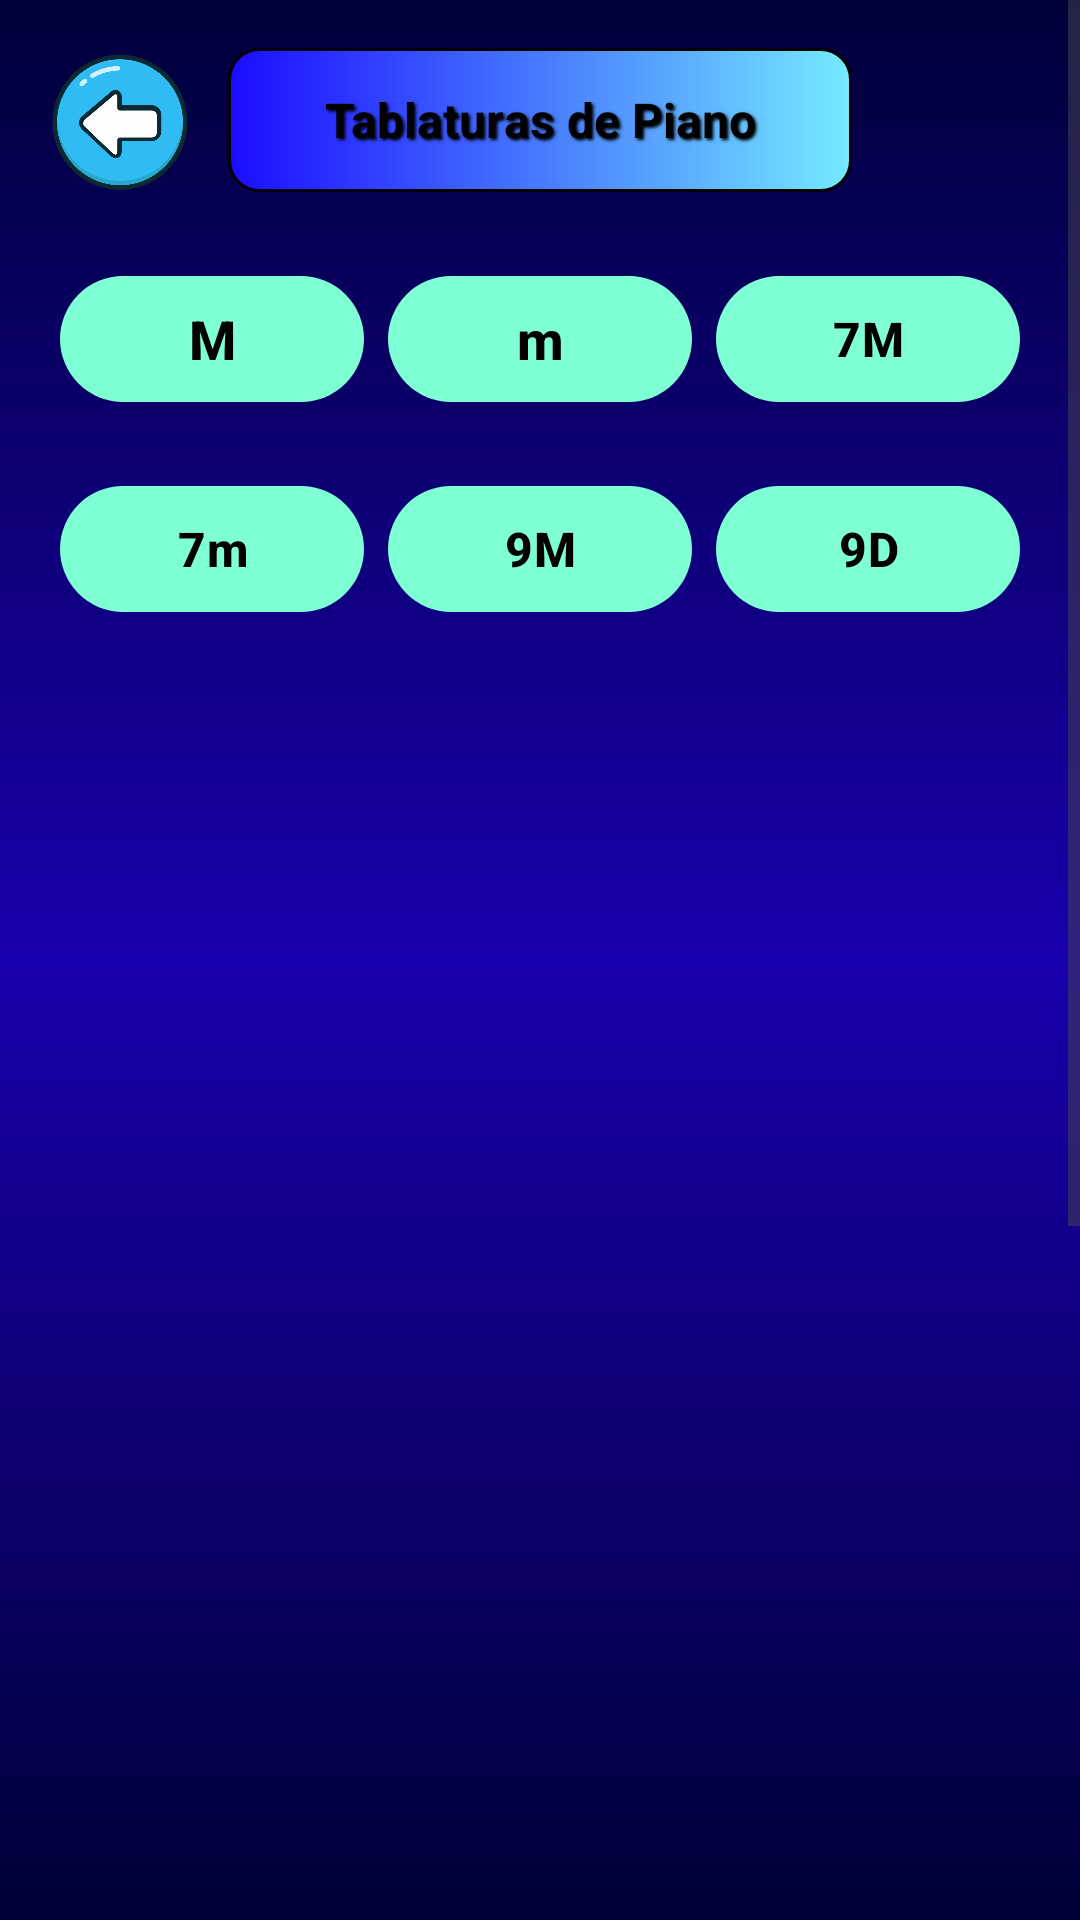

Reconstruct the res/layout file that produces this screen, plus the resources it refers to.
<!-- AndroidManifest.xml: application theme Theme.MusicToolboxApp -->
<!-- res/layout/activity_tablaturas.xml -->
<?xml version="1.0" encoding="utf-8"?>
<ScrollView xmlns:android="http://schemas.android.com/apk/res/android"
    xmlns:app="http://schemas.android.com/apk/res-auto"
    android:layout_width="match_parent"
    android:layout_height="match_parent"
    android:background="@drawable/background_main_gradient"
    android:fillViewport="true">

    <LinearLayout
        android:layout_width="match_parent"
        android:layout_height="wrap_content"
        android:orientation="vertical"
        android:padding="16dp">

        
        <LinearLayout
            android:layout_width="match_parent"
            android:layout_height="wrap_content"
            android:orientation="horizontal"
            android:gravity="center_vertical"
            android:layout_marginBottom="20dp">

            <ImageButton
                android:id="@+id/btn_back"
                android:layout_width="48dp"
                android:layout_height="48dp"
                android:src="@drawable/arrow_regresar"
                android:background="@android:color/transparent"
                android:scaleType="fitCenter" />

            <View
                android:layout_width="0dp"
                android:layout_height="1dp"
                android:layout_weight="1" />

            <TextView
                android:id="@+id/txt_tablaturas_header"
                android:layout_width="208dp"
                android:layout_height="48dp"
                android:background="@drawable/gradiente_tablaturas"
                android:gravity="center"
                android:shadowColor="#000000"
                android:shadowDx="2"
                android:shadowDy="2"
                android:shadowRadius="2"
                android:text="Tablaturas de Piano"
                android:textColor="#000000"
                android:textSize="16sp"
                android:textStyle="bold" />

            <View
                android:layout_width="0dp"
                android:layout_height="1dp"
                android:layout_weight="1" />

            <View
                android:layout_width="48dp"
                android:layout_height="48dp" />

        </LinearLayout>

        
        <LinearLayout
            android:layout_width="match_parent"
            android:layout_height="wrap_content"
            android:orientation="horizontal"
            android:gravity="center"
            android:layout_marginBottom="12dp">

            <com.google.android.material.button.MaterialButton
                android:id="@+id/btn_mayores"
                android:layout_width="0dp"
                android:layout_height="50dp"
                android:layout_weight="1"
                android:text="M"
                android:textSize="18sp"
                android:textStyle="bold"
                android:textColor="#000000"
                app:backgroundTint="#7FFFD4"
                android:layout_margin="4dp" />

            <com.google.android.material.button.MaterialButton
                android:id="@+id/btn_menores"
                android:layout_width="0dp"
                android:layout_height="50dp"
                android:layout_weight="1"
                android:text="m"
                android:textSize="18sp"
                android:textStyle="bold"
                android:textColor="#000000"
                app:backgroundTint="#7FFFD4"
                android:layout_margin="4dp" />

            <com.google.android.material.button.MaterialButton
                android:id="@+id/btn_septima_mayor"
                android:layout_width="0dp"
                android:layout_height="50dp"
                android:layout_weight="1"
                android:text="7M"
                android:textSize="16sp"
                android:textStyle="bold"
                android:textColor="#000000"
                app:backgroundTint="#7FFFD4"
                android:layout_margin="4dp" />

        </LinearLayout>

        
        <LinearLayout
            android:layout_width="match_parent"
            android:layout_height="wrap_content"
            android:orientation="horizontal"
            android:gravity="center"
            android:layout_marginBottom="24dp">

            <com.google.android.material.button.MaterialButton
                android:id="@+id/btn_septima_menor"
                android:layout_width="0dp"
                android:layout_height="50dp"
                android:layout_weight="1"
                android:text="7m"
                android:textSize="16sp"
                android:textStyle="bold"
                android:textColor="#000000"
                app:backgroundTint="#7FFFD4"
                android:layout_margin="4dp" />

            <com.google.android.material.button.MaterialButton
                android:id="@+id/btn_novena_mayor"
                android:layout_width="0dp"
                android:layout_height="50dp"
                android:layout_weight="1"
                android:text="9M"
                android:textSize="16sp"
                android:textStyle="bold"
                android:textColor="#000000"
                app:backgroundTint="#7FFFD4"
                android:layout_margin="4dp" />

            <com.google.android.material.button.MaterialButton
                android:id="@+id/btn_novena_dominante"
                android:layout_width="0dp"
                android:layout_height="50dp"
                android:layout_weight="1"
                android:text="9D"
                android:textSize="16sp"
                android:textStyle="bold"
                android:textColor="#000000"
                app:backgroundTint="#7FFFD4"
                android:layout_margin="4dp" />

        </LinearLayout>

        
        <FrameLayout
            android:layout_width="match_parent"
            android:layout_height="600dp"
            android:background="@drawable/fondo_blanco"
            android:layout_marginBottom="24dp"
            android:gravity="center">

            <ImageView
                android:id="@+id/imagen_tablatura"
                android:layout_width="match_parent"
                android:layout_height="match_parent"
                android:scaleType="fitCenter"
                android:padding="8dp"
                android:visibility="visible" />

            <TextView
                android:id="@+id/txt_error"
                android:layout_width="wrap_content"
                android:layout_height="wrap_content"
                android:layout_gravity="center"
                android:text="Tablatura no disponible"
                android:textColor="#666666"
                android:textSize="18sp"
                android:gravity="center"
                android:visibility="gone" />

        </FrameLayout>


        
        <LinearLayout
            android:layout_width="match_parent"
            android:layout_height="wrap_content"
            android:orientation="horizontal"
            android:gravity="center"
            android:layout_marginTop="10dp"
            android:layout_marginBottom="20dp">

            <ImageButton
                android:id="@+id/btn_circulo_quintas"
                android:layout_width="96dp"
                android:layout_height="96dp"
                android:src="@drawable/cropped_image"
                android:background="@android:color/transparent"
                android:scaleType="fitCenter" />

        </LinearLayout>

    </LinearLayout>
</ScrollView>
<!-- resources referenced by this layout -->
<resources>
  <!-- drawable arrow_regresar: webp bitmap (drawable, 15954 bytes) -->
  <!-- drawable background_main_gradient (drawable) -->
  <?xml version="1.0" encoding="utf-8"?>
  <shape xmlns:android="http://schemas.android.com/apk/res/android">
      <gradient
          android:type="linear"
          android:angle="90"
          android:startColor="#000036"
          android:centerColor="#1900ad"
          android:endColor="#00003a"
          android:centerY="0.5" />
  </shape>
  <!-- drawable cropped_image: png bitmap (drawable, 665684 bytes) -->
  <!-- drawable gradiente_tablaturas (drawable) -->
  <?xml version="1.0" encoding="utf-8"?>
  <shape xmlns:android="http://schemas.android.com/apk/res/android">
      <gradient
          android:type="linear"
          android:angle="0"
          android:startColor="#1B0BFF"
          android:endColor="#74EAFF" />
      <stroke
          android:width="1dp"
          android:color="#000000" />
      <corners android:radius="10dp" />
  </shape>
  <style name="Theme.MusicToolboxApp" parent="Base.Theme.MusicToolboxApp" />
  <style name="Base.Theme.MusicToolboxApp" parent="Theme.Material3.DayNight.NoActionBar">
          
          
      </style>
</resources>
